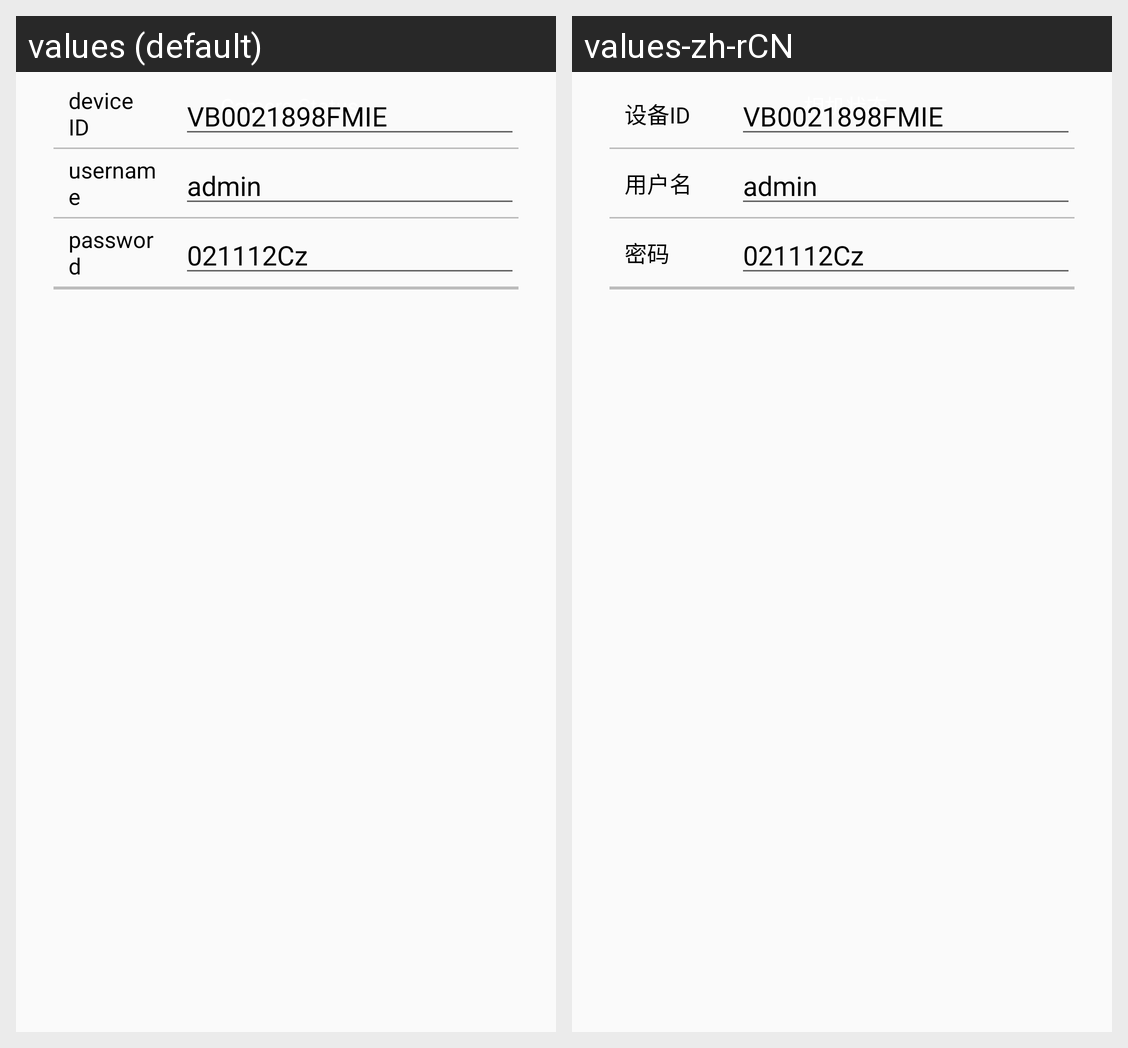

This grid shows one Android layout under two languages. Give, for every string resource on the screen, its name, the default text and each shown locale's text.
Android screen res/layout/dialog_connect_camera.xml rendered under 2 locales, left to right: values (default), values-zh-rCN. Device: Nexus 5 (rendered at 1080×1920; each locale shown at half size, 540×960, under a caption strip naming it); theme AppTheme.
Strings drawn on this screen, with the default value and each locale's value (text and hints the layout hard-codes, and strings that could not be matched under every locale, appear in the picture but are not listed):

login_stuta_camer
  values: Camera Status
  values-zh-rCN: 相机状态

camera_id
  values: device ID
  values-zh-rCN: 设备ID

camera_user
  values: username
  values-zh-rCN: 用户名

camera_pwd
  values: password
  values-zh-rCN: 密码
